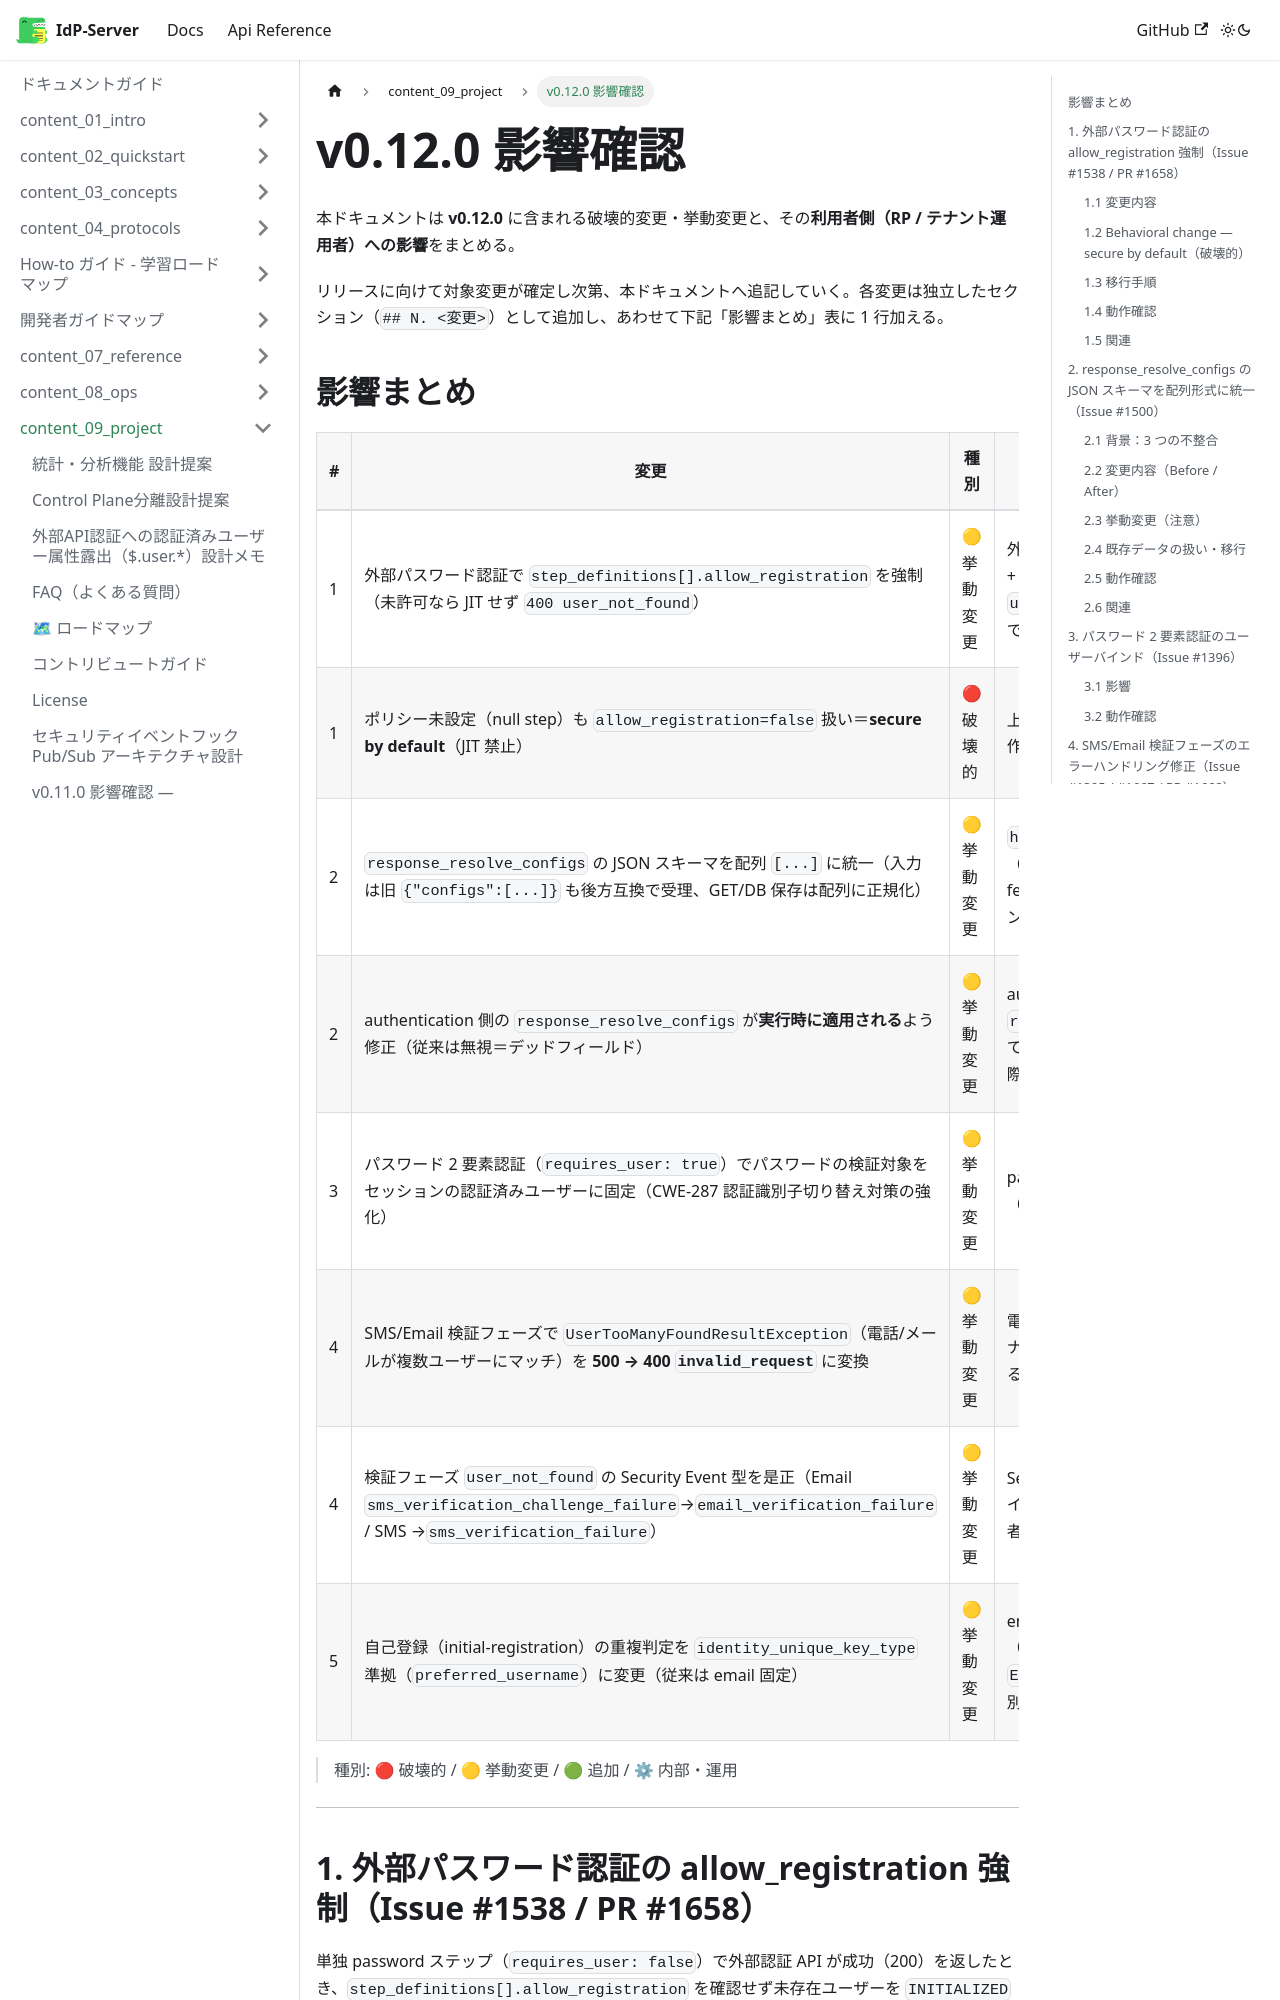

repository: hirokazu-kobayashi-koba-hiro/idp-server · page: docs/content_09_project/v0.12.0-impact/index.html · generator: docusaurus

# v0.12.0 影響確認

本ドキュメントは **v0.12.0** に含まれる破壊的変更・挙動変更と、その**利用者側（RP / テナント運用者）への影響**をまとめる。

リリースに向けて対象変更が確定し次第、本ドキュメントへ追記していく。各変更は独立したセクション（`## N. <変更>`）として追加し、あわせて下記「影響まとめ」表に 1 行加える。

## 影響まとめ

| # | 変更 | 種別 | 対象 |
|---|------|------|------|
| 1 | 外部パスワード認証で `step_definitions[].allow_registration` を強制（未許可なら JIT せず `400 user_not_found`）| 🟡 挙動変更 | 外部認証 API（`http_request` executor + `user_resolve.user_mapping_rules`）でパスワード認証するテナント |
| 1 | ポリシー未設定（null step）も `allow_registration=false` 扱い＝**secure by default**（JIT 禁止）| 🔴 破壊的 | 上記のうち、認証ポリシーを設定せず JIT 作成に依存していた構成 |
| 2 | `response_resolve_configs` の JSON スキーマを配列 `[...]` に統一（入力は旧 `{"configs":[...]}` も後方互換で受理、GET/DB 保存は配列に正規化）| 🟡 挙動変更 | `http_request` を持つ全設定（authentication / security-event-hook / federation / email 等）の管理 API レスポンスを解析する利用者 |
| 2 | authentication 側の `response_resolve_configs` が**実行時に適用される**よう修正（従来は無視＝デッドフィールド）| 🟡 挙動変更 | authentication-configurations で `response_resolve_configs` を設定していた構成（設定済みルールが今後は実際に効く）|
| 3 | パスワード 2 要素認証（`requires_user: true`）でパスワードの検証対象をセッションの認証済みユーザーに固定（CWE-287 認証識別子切り替え対策の強化）| 🟡 挙動変更 | password を 2nd factor に使うテナント（正規フローへの影響なし）|
| 4 | SMS/Email 検証フェーズで `UserTooManyFoundResultException`（電話/メールが複数ユーザーにマッチ）を **500 → 400 `invalid_request`** に変換 | 🟡 挙動変更 | 電話番号/メールにユニーク制約のないテナント（同一値で複数ユーザーが存在しうる構成）|
| 4 | 検証フェーズ `user_not_found` の Security Event 型を是正（Email `sms_verification_challenge_failure`→`email_verification_failure` / SMS →`sms_verification_failure`）| 🟡 挙動変更 | Security Event フック / SIEM でこれらのイベント型をフィルタ・集計している運用者 |
| 5 | 自己登録（initial-registration）の重複判定を `identity_unique_key_type` 準拠（`preferred_username`）に変更（従来は email 固定）| 🟡 挙動変更 | email 以外をユニークキーにするテナント（`PHONE` / `USERNAME` / `EXTERNAL_USER_ID` 等）。同一 email・別ユニークキーの登録が可能に |

> 種別: 🔴 破壊的 / 🟡 挙動変更 / 🟢 追加 / ⚙ 内部・運用

---

## 1. 外部パスワード認証の allow_registration 強制（Issue #1538 / PR #1658）

単独 password ステップ（`requires_user: false`）で外部認証 API が成功（200）を返したとき、`step_definitions[].allow_registration` を確認せず未存在ユーザーを `INITIALIZED` ステータスで JIT 作成していた問題を修正した。Email / SMS interactor と同じ `allowRegistration` パターンに整合させ、**登録不許可なら認証失敗（`400 user_not_found`）** を返す。

### 1.1 変更内容
